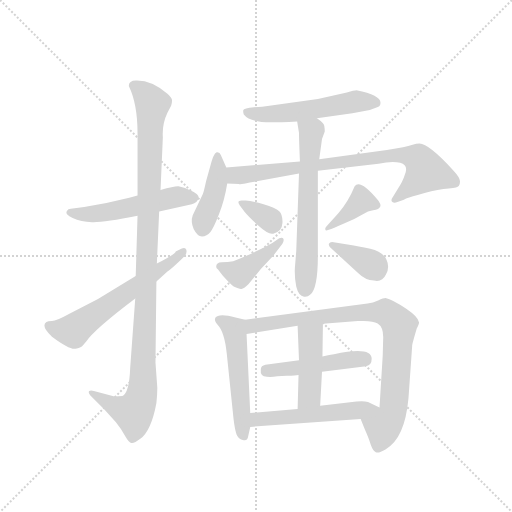
t = 0.00 s
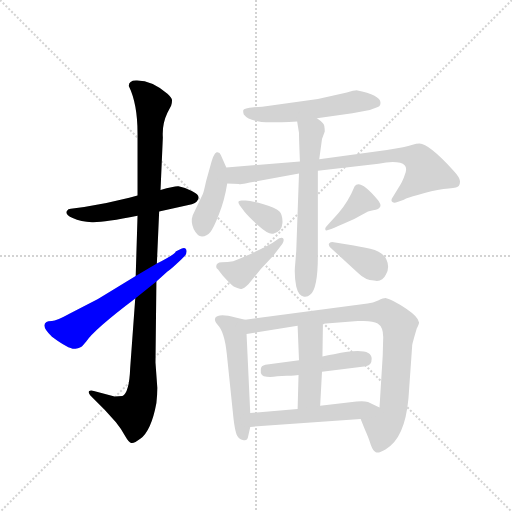
t = 2.26 s
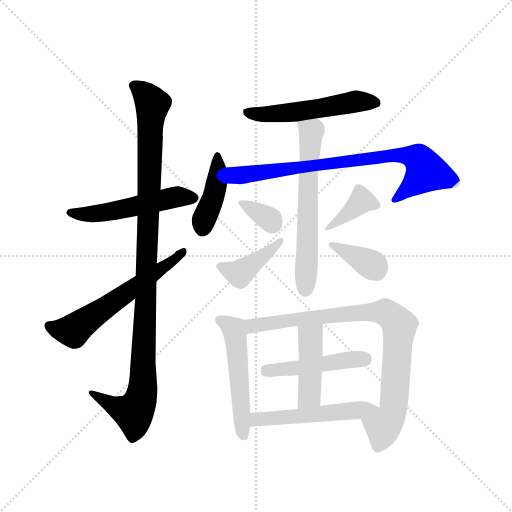
t = 4.51 s
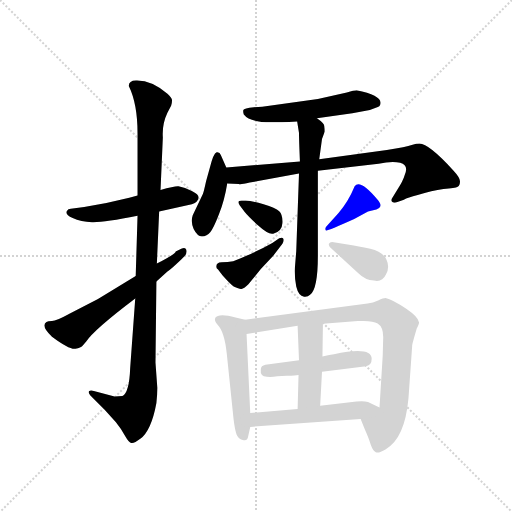
t = 6.77 s
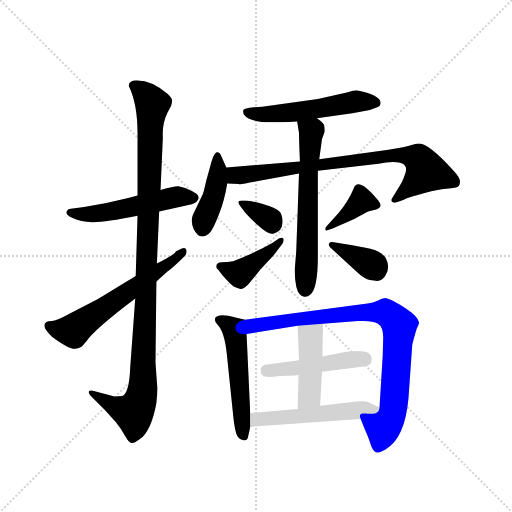
t = 9.03 s
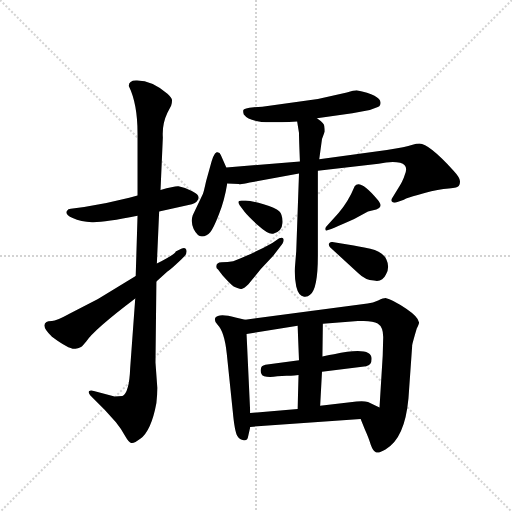
t = 11.28 s

The animated SVG that drew these frames (rendered in a browser with its animation timeline set to each time). Animation: 16 CSS @keyframes rules; one cycle of 11.28 s.

<svg version="1.1" viewBox="0 0 1024 1024" xmlns="http://www.w3.org/2000/svg">
  <g stroke="lightgray" stroke-dasharray="1,1" stroke-width="1" transform="scale(4, 4)">
    <line x1="0" y1="0" x2="256" y2="256"></line>
    <line x1="256" y1="0" x2="0" y2="256"></line>
    <line x1="128" y1="0" x2="128" y2="256"></line>
    <line x1="0" y1="128" x2="256" y2="128"></line>
  </g>
  <g transform="scale(0.92, -0.92) translate(60, -850)">
    <style type="text/css">
      
        @keyframes keyframes0 {
          from {
            stroke: blue;
            stroke-dashoffset: 530;
            stroke-width: 128;
          }
          63% {
            animation-timing-function: step-end;
            stroke: blue;
            stroke-dashoffset: 0;
            stroke-width: 128;
          }
          to {
            stroke: black;
            stroke-width: 1024;
          }
        }
        #make-me-a-hanzi-animation-0 {
          animation: keyframes0 0.6813151041666666s both;
          animation-delay: 0s;
          animation-timing-function: linear;
        }
      
        @keyframes keyframes1 {
          from {
            stroke: blue;
            stroke-dashoffset: 1088;
            stroke-width: 128;
          }
          78% {
            animation-timing-function: step-end;
            stroke: blue;
            stroke-dashoffset: 0;
            stroke-width: 128;
          }
          to {
            stroke: black;
            stroke-width: 1024;
          }
        }
        #make-me-a-hanzi-animation-1 {
          animation: keyframes1 1.1354166666666667s both;
          animation-delay: 0.6813151041666666s;
          animation-timing-function: linear;
        }
      
        @keyframes keyframes2 {
          from {
            stroke: blue;
            stroke-dashoffset: 602;
            stroke-width: 128;
          }
          66% {
            animation-timing-function: step-end;
            stroke: blue;
            stroke-dashoffset: 0;
            stroke-width: 128;
          }
          to {
            stroke: black;
            stroke-width: 1024;
          }
        }
        #make-me-a-hanzi-animation-2 {
          animation: keyframes2 0.7399088541666666s both;
          animation-delay: 1.8167317708333335s;
          animation-timing-function: linear;
        }
      
        @keyframes keyframes3 {
          from {
            stroke: blue;
            stroke-dashoffset: 539;
            stroke-width: 128;
          }
          64% {
            animation-timing-function: step-end;
            stroke: blue;
            stroke-dashoffset: 0;
            stroke-width: 128;
          }
          to {
            stroke: black;
            stroke-width: 1024;
          }
        }
        #make-me-a-hanzi-animation-3 {
          animation: keyframes3 0.6886393229166666s both;
          animation-delay: 2.556640625s;
          animation-timing-function: linear;
        }
      
        @keyframes keyframes4 {
          from {
            stroke: blue;
            stroke-dashoffset: 420;
            stroke-width: 128;
          }
          58% {
            animation-timing-function: step-end;
            stroke: blue;
            stroke-dashoffset: 0;
            stroke-width: 128;
          }
          to {
            stroke: black;
            stroke-width: 1024;
          }
        }
        #make-me-a-hanzi-animation-4 {
          animation: keyframes4 0.591796875s both;
          animation-delay: 3.2452799479166665s;
          animation-timing-function: linear;
        }
      
        @keyframes keyframes5 {
          from {
            stroke: blue;
            stroke-dashoffset: 798;
            stroke-width: 128;
          }
          72% {
            animation-timing-function: step-end;
            stroke: blue;
            stroke-dashoffset: 0;
            stroke-width: 128;
          }
          to {
            stroke: black;
            stroke-width: 1024;
          }
        }
        #make-me-a-hanzi-animation-5 {
          animation: keyframes5 0.8994140625s both;
          animation-delay: 3.8370768229166665s;
          animation-timing-function: linear;
        }
      
        @keyframes keyframes6 {
          from {
            stroke: blue;
            stroke-dashoffset: 627;
            stroke-width: 128;
          }
          67% {
            animation-timing-function: step-end;
            stroke: blue;
            stroke-dashoffset: 0;
            stroke-width: 128;
          }
          to {
            stroke: black;
            stroke-width: 1024;
          }
        }
        #make-me-a-hanzi-animation-6 {
          animation: keyframes6 0.76025390625s both;
          animation-delay: 4.736490885416666s;
          animation-timing-function: linear;
        }
      
        @keyframes keyframes7 {
          from {
            stroke: blue;
            stroke-dashoffset: 332;
            stroke-width: 128;
          }
          52% {
            animation-timing-function: step-end;
            stroke: blue;
            stroke-dashoffset: 0;
            stroke-width: 128;
          }
          to {
            stroke: black;
            stroke-width: 1024;
          }
        }
        #make-me-a-hanzi-animation-7 {
          animation: keyframes7 0.5201822916666666s both;
          animation-delay: 5.496744791666666s;
          animation-timing-function: linear;
        }
      
        @keyframes keyframes8 {
          from {
            stroke: blue;
            stroke-dashoffset: 416;
            stroke-width: 128;
          }
          58% {
            animation-timing-function: step-end;
            stroke: blue;
            stroke-dashoffset: 0;
            stroke-width: 128;
          }
          to {
            stroke: black;
            stroke-width: 1024;
          }
        }
        #make-me-a-hanzi-animation-8 {
          animation: keyframes8 0.5885416666666666s both;
          animation-delay: 6.016927083333333s;
          animation-timing-function: linear;
        }
      
        @keyframes keyframes9 {
          from {
            stroke: blue;
            stroke-dashoffset: 384;
            stroke-width: 128;
          }
          56% {
            animation-timing-function: step-end;
            stroke: blue;
            stroke-dashoffset: 0;
            stroke-width: 128;
          }
          to {
            stroke: black;
            stroke-width: 1024;
          }
        }
        #make-me-a-hanzi-animation-9 {
          animation: keyframes9 0.5625s both;
          animation-delay: 6.60546875s;
          animation-timing-function: linear;
        }
      
        @keyframes keyframes10 {
          from {
            stroke: blue;
            stroke-dashoffset: 372;
            stroke-width: 128;
          }
          55% {
            animation-timing-function: step-end;
            stroke: blue;
            stroke-dashoffset: 0;
            stroke-width: 128;
          }
          to {
            stroke: black;
            stroke-width: 1024;
          }
        }
        #make-me-a-hanzi-animation-10 {
          animation: keyframes10 0.552734375s both;
          animation-delay: 7.16796875s;
          animation-timing-function: linear;
        }
      
        @keyframes keyframes11 {
          from {
            stroke: blue;
            stroke-dashoffset: 525;
            stroke-width: 128;
          }
          63% {
            animation-timing-function: step-end;
            stroke: blue;
            stroke-dashoffset: 0;
            stroke-width: 128;
          }
          to {
            stroke: black;
            stroke-width: 1024;
          }
        }
        #make-me-a-hanzi-animation-11 {
          animation: keyframes11 0.67724609375s both;
          animation-delay: 7.720703125s;
          animation-timing-function: linear;
        }
      
        @keyframes keyframes12 {
          from {
            stroke: blue;
            stroke-dashoffset: 871;
            stroke-width: 128;
          }
          74% {
            animation-timing-function: step-end;
            stroke: blue;
            stroke-dashoffset: 0;
            stroke-width: 128;
          }
          to {
            stroke: black;
            stroke-width: 1024;
          }
        }
        #make-me-a-hanzi-animation-12 {
          animation: keyframes12 0.9588216145833334s both;
          animation-delay: 8.39794921875s;
          animation-timing-function: linear;
        }
      
        @keyframes keyframes13 {
          from {
            stroke: blue;
            stroke-dashoffset: 473;
            stroke-width: 128;
          }
          61% {
            animation-timing-function: step-end;
            stroke: blue;
            stroke-dashoffset: 0;
            stroke-width: 128;
          }
          to {
            stroke: black;
            stroke-width: 1024;
          }
        }
        #make-me-a-hanzi-animation-13 {
          animation: keyframes13 0.6349283854166666s both;
          animation-delay: 9.356770833333334s;
          animation-timing-function: linear;
        }
      
        @keyframes keyframes14 {
          from {
            stroke: blue;
            stroke-dashoffset: 444;
            stroke-width: 128;
          }
          59% {
            animation-timing-function: step-end;
            stroke: blue;
            stroke-dashoffset: 0;
            stroke-width: 128;
          }
          to {
            stroke: black;
            stroke-width: 1024;
          }
        }
        #make-me-a-hanzi-animation-14 {
          animation: keyframes14 0.611328125s both;
          animation-delay: 9.99169921875s;
          animation-timing-function: linear;
        }
      
        @keyframes keyframes15 {
          from {
            stroke: blue;
            stroke-dashoffset: 528;
            stroke-width: 128;
          }
          63% {
            animation-timing-function: step-end;
            stroke: blue;
            stroke-dashoffset: 0;
            stroke-width: 128;
          }
          to {
            stroke: black;
            stroke-width: 1024;
          }
        }
        #make-me-a-hanzi-animation-15 {
          animation: keyframes15 0.6796875s both;
          animation-delay: 10.60302734375s;
          animation-timing-function: linear;
        }
      
    </style>
    
      <path d="M 239 425 L 221 420 Q 170 407 123 400 L 94 396 Q 88 396 85 391 Q 81 384 98 376 Q 116 368 140 367 Q 165 366 239 381 L 286 390 L 357 406 Q 369 409 372 420 Q 372 428 357 435 Q 342 442 328 445 Q 321 446 289 437 L 239 425 Z" fill="lightgray"></path>
    
      <path d="M 239 560 L 239 425 L 239 381 L 235 250 L 234 201 L 223 50 Q 221 -4 206 -11 L 189 -12 L 144 0 Q 137 2 134 0 Q 131 -3 136 -9 L 167 -40 L 192 -68 Q 205 -84 212 -98 Q 220 -112 225 -113 Q 231 -115 245 -104 Q 269 -86 280 -26 Q 282 -8 282 7 L 278 62 L 280 238 L 281 277 L 286 390 L 289 437 L 294 551 Q 292 580 304 605 L 312 620 Q 314 626 314 632 Q 314 637 304 646 Q 271 675 238 675 Q 220 676 220 663 Q 239 624 239 560 Z" fill="lightgray"></path>
    
      <path d="M 235 250 L 153 200 L 93 169 Q 62 152 53 152 Q 44 152 41 150 Q 28 141 53 118 Q 92 89 104 92 Q 116 94 119 98 L 127 107 Q 144 133 234 201 L 280 238 L 304 260 Q 311 264 334 286 L 342 294 Q 347 300 345 307 Q 343 313 334 309 L 322 303 Q 322 298 281 277 L 235 250 Z" fill="lightgray"></path>
    
      <path d="M 629 593 L 706 604 L 744 611 L 757 616 Q 767 618 767 625 Q 770 643 715 654 Q 710 654 694 649 L 631 635 L 510 618 L 492 617 Q 470 615 469 611 Q 468 607 470 601 Q 483 584 529 584 Q 548 584 586 586 L 629 593 Z" fill="lightgray"></path>
    
      <path d="M 432 486 L 420 513 Q 418 520 411 519 Q 404 517 396 485 L 388 456 Q 383 433 381 428 L 359 382 Q 354 368 361 352 Q 369 336 379 336 Q 390 336 397 345 Q 404 353 416 384 Q 428 414 434 451 L 432 486 Z" fill="lightgray"></path>
    
      <path d="M 592 499 L 432 486 C 402 484 404 452 434 451 L 459 450 Q 462 448 483 453 L 590 473 L 631 479 L 763 494 Q 792 500 810 496 Q 829 491 820 470 Q 816 456 804 438 L 793 420 Q 789 414 793 411 Q 797 408 804 411 L 818 416 Q 826 420 848 426 Q 879 436 904 439 Q 930 441 935 444 Q 940 447 940 456 Q 940 464 926 479 Q 872 538 852 538 Q 846 538 835 535 Q 824 531 781 524 L 634 504 L 592 499 Z" fill="lightgray"></path>
    
      <path d="M 586 586 L 590 561 Q 590 547 592 499 L 590 473 L 584 304 L 581 267 Q 580 247 584 227 Q 589 206 601 205 Q 609 204 614 209 Q 631 221 631 294 L 631 479 L 634 504 L 640 548 L 646 564 Q 646 570 645 576 Q 645 582 629 593 C 605 611 581 616 586 586 Z" fill="lightgray"></path>
    
      <path d="M 474 414 L 465 414 Q 454 414 461 404 L 472 389 Q 480 379 502 359 Q 524 339 534 342 Q 553 346 554 365 Q 555 383 547 391 Q 539 398 513 406 Q 487 414 474 414 Z" fill="lightgray"></path>
    
      <path d="M 410 270 Q 410 267 414 264 L 424 251 Q 440 233 448 227 Q 461 221 465 222 Q 470 222 480 232 L 507 265 L 534 294 L 554 320 Q 558 327 556 331 Q 554 335 547 332 L 532 322 Q 493 300 447 282 Q 435 280 422 280 Q 410 280 410 270 Z" fill="lightgray"></path>
    
      <path d="M 710 374 L 740 390 L 751 393 Q 778 397 760 417 Q 722 462 711 445 Q 697 411 676 387 L 650 358 Q 648 356 647 353 Q 647 349 649 349 Q 652 348 710 374 Z" fill="lightgray"></path>
    
      <path d="M 658 312 L 719 256 Q 734 241 753 240 Q 771 236 779 253 Q 788 269 780 286 Q 773 302 745 309 Q 718 315 699 318 L 662 324 Q 657 324 655 320 Q 654 316 658 312 Z" fill="lightgray"></path>
    
      <path d="M 484 -48 L 476 124 C 475 154 475 155 473 155 L 452 160 Q 415 170 408 159 Q 405 152 413 144 Q 428 129 433 81 L 446 -44 Q 450 -88 456 -98 Q 461 -106 470 -107 Q 478 -109 480 -96 L 484 -78 L 484 -48 Z" fill="lightgray"></path>
    
      <path d="M 773 114 L 772 77 L 765 -36 C 763 -66 713 -33 724 -61 L 733 -83 Q 742 -103 746 -117 Q 751 -131 757 -133 Q 763 -136 778 -127 Q 820 -104 828 -16 L 836 98 Q 835 99 846 136 Q 851 146 851 149 Q 849 161 824 178 Q 793 199 778 202 Q 774 202 762 197 Q 751 192 739 190 L 473 155 C 443 151 446 119 476 124 L 587 142 L 642 146 L 718 152 Q 749 154 761 147 Q 774 139 773 114 Z" fill="lightgray"></path>
    
      <path d="M 640 42 L 736 54 Q 748 56 748 70 Q 748 98 666 80 Q 643 76 641 75 L 590 67 L 517 57 Q 507 55 507 47 Q 505 32 520 31 Q 530 30 543 32 L 563 33 Q 569 33 589 35 L 640 42 Z" fill="lightgray"></path>
    
      <path d="M 636 -32 L 640 42 L 641 75 L 642 146 C 642 176 586 172 587 142 L 590 67 L 589 35 L 587 -39 C 586 -69 634 -62 636 -32 Z" fill="lightgray"></path>
    
      <path d="M 765 -36 L 740 -24 Q 730 -21 715 -23 L 636 -32 L 587 -39 L 484 -48 C 454 -51 454 -80 484 -78 L 724 -61 C 754 -59 792 -49 765 -36 Z" fill="lightgray"></path>
    
    
      <clipPath id="make-me-a-hanzi-clip-0">
        <path d="M 239 425 L 221 420 Q 170 407 123 400 L 94 396 Q 88 396 85 391 Q 81 384 98 376 Q 116 368 140 367 Q 165 366 239 381 L 286 390 L 357 406 Q 369 409 372 420 Q 372 428 357 435 Q 342 442 328 445 Q 321 446 289 437 L 239 425 Z"></path>
      </clipPath>
      <path clip-path="url(#make-me-a-hanzi-clip-0)" d="M 92 389 L 144 385 L 326 422 L 362 420" fill="none" id="make-me-a-hanzi-animation-0" stroke-dasharray="402 804" stroke-linecap="round"></path>
    
      <clipPath id="make-me-a-hanzi-clip-1">
        <path d="M 239 560 L 239 425 L 239 381 L 235 250 L 234 201 L 223 50 Q 221 -4 206 -11 L 189 -12 L 144 0 Q 137 2 134 0 Q 131 -3 136 -9 L 167 -40 L 192 -68 Q 205 -84 212 -98 Q 220 -112 225 -113 Q 231 -115 245 -104 Q 269 -86 280 -26 Q 282 -8 282 7 L 278 62 L 280 238 L 281 277 L 286 390 L 289 437 L 294 551 Q 292 580 304 605 L 312 620 Q 314 626 314 632 Q 314 637 304 646 Q 271 675 238 675 Q 220 676 220 663 Q 239 624 239 560 Z"></path>
      </clipPath>
      <path clip-path="url(#make-me-a-hanzi-clip-1)" d="M 233 663 L 271 624 L 250 3 L 242 -28 L 230 -47 L 185 -32 L 139 -4" fill="none" id="make-me-a-hanzi-animation-1" stroke-dasharray="960 1920" stroke-linecap="round"></path>
    
      <clipPath id="make-me-a-hanzi-clip-2">
        <path d="M 235 250 L 153 200 L 93 169 Q 62 152 53 152 Q 44 152 41 150 Q 28 141 53 118 Q 92 89 104 92 Q 116 94 119 98 L 127 107 Q 144 133 234 201 L 280 238 L 304 260 Q 311 264 334 286 L 342 294 Q 347 300 345 307 Q 343 313 334 309 L 322 303 Q 322 298 281 277 L 235 250 Z"></path>
      </clipPath>
      <path clip-path="url(#make-me-a-hanzi-clip-2)" d="M 48 141 L 58 135 L 100 132 L 338 302" fill="none" id="make-me-a-hanzi-animation-2" stroke-dasharray="474 948" stroke-linecap="round"></path>
    
      <clipPath id="make-me-a-hanzi-clip-3">
        <path d="M 629 593 L 706 604 L 744 611 L 757 616 Q 767 618 767 625 Q 770 643 715 654 Q 710 654 694 649 L 631 635 L 510 618 L 492 617 Q 470 615 469 611 Q 468 607 470 601 Q 483 584 529 584 Q 548 584 586 586 L 629 593 Z"></path>
      </clipPath>
      <path clip-path="url(#make-me-a-hanzi-clip-3)" d="M 476 607 L 502 601 L 576 605 L 715 630 L 756 627" fill="none" id="make-me-a-hanzi-animation-3" stroke-dasharray="411 822" stroke-linecap="round"></path>
    
      <clipPath id="make-me-a-hanzi-clip-4">
        <path d="M 432 486 L 420 513 Q 418 520 411 519 Q 404 517 396 485 L 388 456 Q 383 433 381 428 L 359 382 Q 354 368 361 352 Q 369 336 379 336 Q 390 336 397 345 Q 404 353 416 384 Q 428 414 434 451 L 432 486 Z"></path>
      </clipPath>
      <path clip-path="url(#make-me-a-hanzi-clip-4)" d="M 413 512 L 408 434 L 380 353" fill="none" id="make-me-a-hanzi-animation-4" stroke-dasharray="292 584" stroke-linecap="round"></path>
    
      <clipPath id="make-me-a-hanzi-clip-5">
        <path d="M 592 499 L 432 486 C 402 484 404 452 434 451 L 459 450 Q 462 448 483 453 L 590 473 L 631 479 L 763 494 Q 792 500 810 496 Q 829 491 820 470 Q 816 456 804 438 L 793 420 Q 789 414 793 411 Q 797 408 804 411 L 818 416 Q 826 420 848 426 Q 879 436 904 439 Q 930 441 935 444 Q 940 447 940 456 Q 940 464 926 479 Q 872 538 852 538 Q 846 538 835 535 Q 824 531 781 524 L 634 504 L 592 499 Z"></path>
      </clipPath>
      <path clip-path="url(#make-me-a-hanzi-clip-5)" d="M 440 481 L 450 469 L 463 469 L 793 513 L 850 505 L 866 477 L 799 416" fill="none" id="make-me-a-hanzi-animation-5" stroke-dasharray="670 1340" stroke-linecap="round"></path>
    
      <clipPath id="make-me-a-hanzi-clip-6">
        <path d="M 586 586 L 590 561 Q 590 547 592 499 L 590 473 L 584 304 L 581 267 Q 580 247 584 227 Q 589 206 601 205 Q 609 204 614 209 Q 631 221 631 294 L 631 479 L 634 504 L 640 548 L 646 564 Q 646 570 645 576 Q 645 582 629 593 C 605 611 581 616 586 586 Z"></path>
      </clipPath>
      <path clip-path="url(#make-me-a-hanzi-clip-6)" d="M 594 581 L 617 561 L 603 221" fill="none" id="make-me-a-hanzi-animation-6" stroke-dasharray="499 998" stroke-linecap="round"></path>
    
      <clipPath id="make-me-a-hanzi-clip-7">
        <path d="M 474 414 L 465 414 Q 454 414 461 404 L 472 389 Q 480 379 502 359 Q 524 339 534 342 Q 553 346 554 365 Q 555 383 547 391 Q 539 398 513 406 Q 487 414 474 414 Z"></path>
      </clipPath>
      <path clip-path="url(#make-me-a-hanzi-clip-7)" d="M 470 406 L 529 371 L 532 364" fill="none" id="make-me-a-hanzi-animation-7" stroke-dasharray="204 408" stroke-linecap="round"></path>
    
      <clipPath id="make-me-a-hanzi-clip-8">
        <path d="M 410 270 Q 410 267 414 264 L 424 251 Q 440 233 448 227 Q 461 221 465 222 Q 470 222 480 232 L 507 265 L 534 294 L 554 320 Q 558 327 556 331 Q 554 335 547 332 L 532 322 Q 493 300 447 282 Q 435 280 422 280 Q 410 280 410 270 Z"></path>
      </clipPath>
      <path clip-path="url(#make-me-a-hanzi-clip-8)" d="M 419 272 L 461 255 L 551 326" fill="none" id="make-me-a-hanzi-animation-8" stroke-dasharray="288 576" stroke-linecap="round"></path>
    
      <clipPath id="make-me-a-hanzi-clip-9">
        <path d="M 710 374 L 740 390 L 751 393 Q 778 397 760 417 Q 722 462 711 445 Q 697 411 676 387 L 650 358 Q 648 356 647 353 Q 647 349 649 349 Q 652 348 710 374 Z"></path>
      </clipPath>
      <path clip-path="url(#make-me-a-hanzi-clip-9)" d="M 755 405 L 726 414 L 650 352" fill="none" id="make-me-a-hanzi-animation-9" stroke-dasharray="256 512" stroke-linecap="round"></path>
    
      <clipPath id="make-me-a-hanzi-clip-10">
        <path d="M 658 312 L 719 256 Q 734 241 753 240 Q 771 236 779 253 Q 788 269 780 286 Q 773 302 745 309 Q 718 315 699 318 L 662 324 Q 657 324 655 320 Q 654 316 658 312 Z"></path>
      </clipPath>
      <path clip-path="url(#make-me-a-hanzi-clip-10)" d="M 661 318 L 749 274 L 759 260" fill="none" id="make-me-a-hanzi-animation-10" stroke-dasharray="244 488" stroke-linecap="round"></path>
    
      <clipPath id="make-me-a-hanzi-clip-11">
        <path d="M 484 -48 L 476 124 C 475 154 475 155 473 155 L 452 160 Q 415 170 408 159 Q 405 152 413 144 Q 428 129 433 81 L 446 -44 Q 450 -88 456 -98 Q 461 -106 470 -107 Q 478 -109 480 -96 L 484 -78 L 484 -48 Z"></path>
      </clipPath>
      <path clip-path="url(#make-me-a-hanzi-clip-11)" d="M 417 154 L 449 134 L 453 115 L 469 -96" fill="none" id="make-me-a-hanzi-animation-11" stroke-dasharray="397 794" stroke-linecap="round"></path>
    
      <clipPath id="make-me-a-hanzi-clip-12">
        <path d="M 773 114 L 772 77 L 765 -36 C 763 -66 713 -33 724 -61 L 733 -83 Q 742 -103 746 -117 Q 751 -131 757 -133 Q 763 -136 778 -127 Q 820 -104 828 -16 L 836 98 Q 835 99 846 136 Q 851 146 851 149 Q 849 161 824 178 Q 793 199 778 202 Q 774 202 762 197 Q 751 192 739 190 L 473 155 C 443 151 446 119 476 124 L 587 142 L 642 146 L 718 152 Q 749 154 761 147 Q 774 139 773 114 Z"></path>
      </clipPath>
      <path clip-path="url(#make-me-a-hanzi-clip-12)" d="M 482 132 L 498 144 L 702 169 L 779 170 L 799 155 L 809 136 L 795 -41 L 773 -77 L 761 -122" fill="none" id="make-me-a-hanzi-animation-12" stroke-dasharray="743 1486" stroke-linecap="round"></path>
    
      <clipPath id="make-me-a-hanzi-clip-13">
        <path d="M 640 42 L 736 54 Q 748 56 748 70 Q 748 98 666 80 Q 643 76 641 75 L 590 67 L 517 57 Q 507 55 507 47 Q 505 32 520 31 Q 530 30 543 32 L 563 33 Q 569 33 589 35 L 640 42 Z"></path>
      </clipPath>
      <path clip-path="url(#make-me-a-hanzi-clip-13)" d="M 519 43 L 681 67 L 734 68" fill="none" id="make-me-a-hanzi-animation-13" stroke-dasharray="345 690" stroke-linecap="round"></path>
    
      <clipPath id="make-me-a-hanzi-clip-14">
        <path d="M 636 -32 L 640 42 L 641 75 L 642 146 C 642 176 586 172 587 142 L 590 67 L 589 35 L 587 -39 C 586 -69 634 -62 636 -32 Z"></path>
      </clipPath>
      <path clip-path="url(#make-me-a-hanzi-clip-14)" d="M 636 139 L 615 117 L 613 -11 L 592 -32" fill="none" id="make-me-a-hanzi-animation-14" stroke-dasharray="316 632" stroke-linecap="round"></path>
    
      <clipPath id="make-me-a-hanzi-clip-15">
        <path d="M 765 -36 L 740 -24 Q 730 -21 715 -23 L 636 -32 L 587 -39 L 484 -48 C 454 -51 454 -80 484 -78 L 724 -61 C 754 -59 792 -49 765 -36 Z"></path>
      </clipPath>
      <path clip-path="url(#make-me-a-hanzi-clip-15)" d="M 491 -70 L 499 -62 L 758 -35" fill="none" id="make-me-a-hanzi-animation-15" stroke-dasharray="400 800" stroke-linecap="round"></path>
    
  </g>
</svg>
